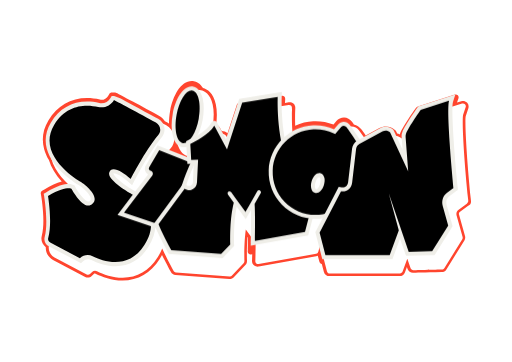
t = 0.00 s
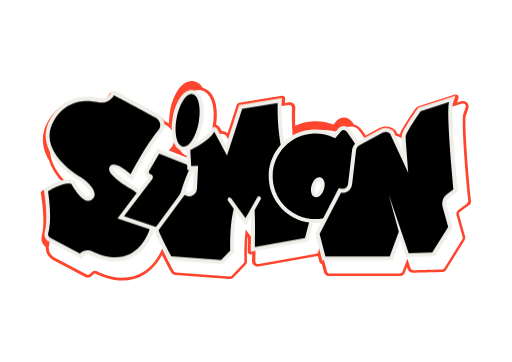
t = 2.00 s
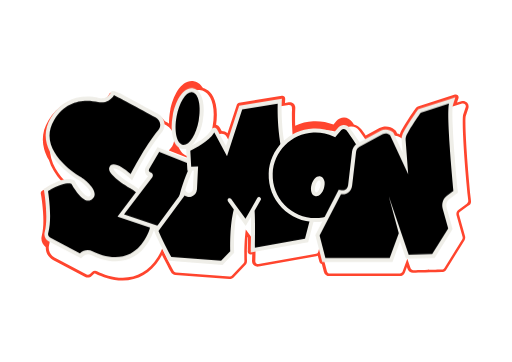
t = 2.66 s
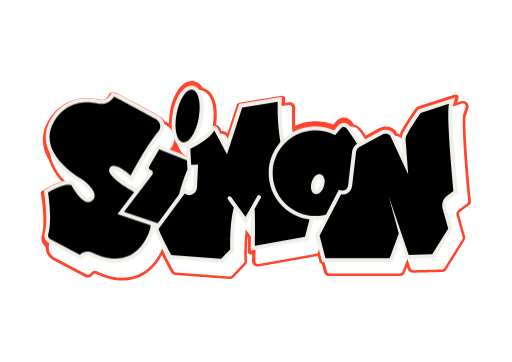
t = 3.33 s
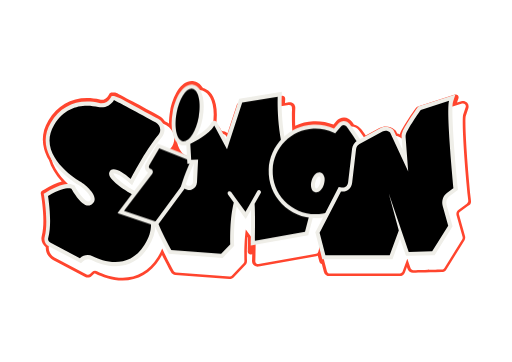
t = 4.65 s
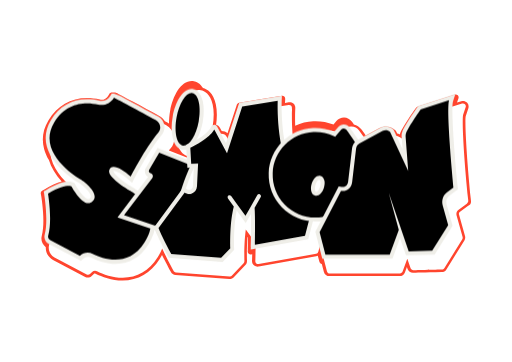
t = 5.98 s

The animated SVG that drew these frames (rendered in a browser with its animation timeline set to each time). Animation: 5 CSS @keyframes rules; one cycle of 7.30 s, repeats indefinitely.

<?xml version="1.0" encoding="utf-8"?>
<!-- Generator: Adobe Illustrator 28.2.0, SVG Export Plug-In . SVG Version: 6.00 Build 0)  -->
<svg version="1.1" id="Calque_3" xmlns="http://www.w3.org/2000/svg" xmlns:xlink="http://www.w3.org/1999/xlink" x="0px" y="0px"
	 viewBox="0 0 512 362" style="enable-background:new 0 0 512 362;" xml:space="preserve">
<style type="text/css">
	.st0{fill:#FF452E;}
	.st1{fill:#EFEEE8;}

    /* Animation indépendante des lettres — le fond reste fixe */
    #S, #I, #M, #O, #N {
      transform-box: fill-box;
      transform-origin: center;
      will-change: transform;
    }
    #S { animation: float-S 4.8s ease-in-out infinite; }
    #I { animation: float-I 5.3s ease-in-out -1.1s infinite; }
    #M { animation: float-M 4.5s ease-in-out -2.0s infinite; }
    #O { animation: float-O 5.1s ease-in-out -0.7s infinite; }
    #N { animation: float-N 4.7s ease-in-out -1.6s infinite; }

    @keyframes float-S { 0%, 100% { transform: translateY(0); } 50% { transform: translateY(-5px); } }
    @keyframes float-I { 0%, 100% { transform: translateY(0); } 50% { transform: translateY(6px); } }
    @keyframes float-M { 0%, 100% { transform: translateY(0); } 50% { transform: translateY(-7px); } }
    @keyframes float-O { 0%, 100% { transform: translateY(0); } 50% { transform: translateY(5px); } }
    @keyframes float-N { 0%, 100% { transform: translateY(0); } 50% { transform: translateY(-4px); } }

    @media (prefers-reduced-motion: reduce) {
      #S, #I, #M, #O, #N { animation: none !important; }
    }
</style>
<path id="fond" class="st0" d="M471,201.3l-0.2-2.2c-4.4-44.3-6.2-79.4-5-83.2l2.5-7.5c0.7-2,0.2-4.2-1.3-5.8
	c-1.1-1.1-2.5-1.7-4-1.7c-0.6,0-1.2,0.1-1.7,0.3l-4.3,1.4l1.5-4.4c0.3-1,0.1-2.1-0.7-2.9c-0.5-0.6-1.3-0.8-2-0.8
	c-0.3,0-0.6,0-0.9,0.1l-37.1,11.8c-0.6,0.2-1.1,0.6-1.5,1.1l-0.8,1.1c-0.5,0.7-12,16.9-15.4,24.9c-0.1,0.3-0.2,0.6-0.4,0.9
	c-0.8-0.3-1.6-0.6-2.5-0.8l-1.1-2.3c-0.2-0.4-0.4-0.7-0.8-1l-0.7-0.6c-2.5-2.1-5.6-3.2-8.8-3.2c-2.2,0-4.5,0.6-6.4,1.6l-13.7,7.3
	c-1.7-2.4-3.1-4.5-4.4-6.1c-1.9-2.4-4.4-4.1-7.4-4.8c-0.8-1.1-1.5-2-2.1-2.9c-1.8-2.4-4.6-3.9-7.7-4H344c-2.9,0-5.7,1.3-7.6,3.5
	l-2.9,3.4c-5.6-2.1-11.7-3.3-17.8-3.3c-0.8,0-1.6,0-2.4,0.1c-6.2,0.3-12.4,1.8-18.1,4.5c-0.3-9,0-15.1,0-15.2l0.1-2.5
	c0.1-1.7-0.6-3.4-1.9-4.5c-1-0.9-2.4-1.4-3.8-1.4c-0.3,0-0.6,0-0.9,0.1l-3.7,0.6c0-1.1,0.1-1.7,0.1-1.7l0.1-2.5
	c0-0.8-0.3-1.7-0.9-2.3c-0.5-0.5-1.2-0.7-1.9-0.7c-0.1,0-0.3,0-0.5,0l-42.8,7c-1,0.2-1.9,0.9-2.2,1.9l-9.4,28.6
	c-1.6-1.3-3.6-2.1-5.8-2.1l0,0l-1.8-3.3c-0.8-1.5-2.2-2.6-3.8-3c1.1-7.4,1-14.6-0.3-20.5c-2.5-11.4-8.6-15.1-12.8-16.2
	c-2.9-5.1-6.9-6.5-9.1-6.9c-0.7-0.1-1.4-0.2-2.1-0.2c-11.2,0-18.9,15-21.7,29.9c-0.8,4.3-1.1,8.6-1.1,12.6c-0.4-0.2-0.8-0.4-1.1-0.7
	l-3-1.6c-1.4-2.2-3.3-4-5.6-5.3c-7.5-4-17.9-9.7-26.5-14.3c-4.3-2.3-8.1-4.4-10.9-5.9c-5.8-3.1-6-3.2-7.8-3.2h-2.3
	c-1,0-2,0.6-2.5,1.4l-1.2,2c-1.3,2.4-3.9,3.9-6.6,3.9c-0.5,0-1.1-0.1-1.6-0.2c-4.3-1-8.6-1.5-12.7-1.5c-16.6,0-30,7.8-38.8,22.5
	c-5.5,9.1-6.9,18.6-4.3,28.3c1,3.7,2.6,7.5,4.8,11.2c2.2,7.3,6.5,14.5,12.8,21.4c-5.1,1.3-10.9,3.9-17.3,7.9l-2.3,1.4
	c-1,0.6-1.5,1.8-1.3,2.9l0.5,2.7c0,0.2,4.3,25.4,0.5,39.3c-1.2,4.4,0.4,8.9,4,11.5c-0.3,5.2,2.5,10.2,7.2,12.7l32.2,17
	c0.8,0.4,1.7,0.6,2.6,0.6c1.5,0,2.9-0.6,3.9-1.6l2.1-2c0.3-0.3,0.6-0.4,1-0.4c0.2,0,0.4,0,0.7,0.2c6.4,3.1,16.2,6.8,27.1,6.8
	c15.4,0,28.2-7.4,37.1-21.5c0.8-1.3,1.6-2.6,2.3-4c3.6,7.2,7.5,14.4,8.4,16.1l0.5,1c0.9,1.7,2.6,2.8,4.6,2.9l53.8,4.1
	c0.1,0,0.3,0,0.4,0c1.6,0,3.1-0.6,4.1-1.8l11.6-12.2c1.1-1.1,1.6-2.6,1.6-4.2V260c0-0.1-0.5-11.1,0.5-23.1l0.5,0.7
	c-0.1,6.2-0.2,11.1-0.2,11.6l-0.1,2.4c0,0.9,0.3,1.7,1,2.2c0.5,0.4,1.2,0.7,1.8,0.7c0.2,0,0.3,0,0.5,0l1.2-0.2
	c0,2.5-0.1,4.1-0.1,4.2l-0.1,2.4c0,1.7,0.7,3.3,2,4.4c1,0.9,2.3,1.4,3.7,1.4c0.3,0,0.7,0,1-0.1l57.5-10.3c0.6-0.1,1.1-0.3,1.6-0.5
	l1.6,6c0.3,1.1,1.3,2,2.4,2.1l2.1,8c0.6,2.5,2.9,4.2,5.5,4.2h70.2c2.4,0,4.5-1.5,5.3-3.7l2-5.4l0.7,2c0.8,2.3,2.9,3.8,5.4,3.8
	c1.6,0,11.2-0.2,28.7-0.7c1.9,0,3.7-1,4.7-2.7l18-28.9c0.8-1.4,1.1-3,0.6-4.5l-6-21.4c-0.3-1,0-2,0.7-2.5l8.5-6.4
	C470.3,205.2,471.2,203.3,471,201.3L471,201.3z M175.6,146.6c0,0.1,0.1,0.1,0.1,0.2L175.6,146.6
	C175.5,146.8,175.6,146.7,175.6,146.6L175.6,146.6z M466.8,203.7l-8.5,6.4c-1.6,1.2-2.3,3.4-1.7,5.5l6,21.4c0.2,0.8,0.1,1.6-0.3,2.3
	l-18,28.9c-0.5,0.8-1.4,1.3-2.3,1.3c0,0-28.6,0.7-28.7,0.7c-1.2,0-2.3-0.8-2.7-1.9l-3.3-9.6l-4.7,12.9c-0.4,1.1-1.5,1.9-2.7,1.9
	h-70.2c-1.3,0-2.4-0.9-2.7-2.1l-6.9-26.5l-1.8,6.8c-0.3,1.1-1.2,1.9-2.2,2.1l-57.5,10.3c-0.2,0-0.3,0-0.5,0c-0.7,0-1.3-0.2-1.8-0.7
	c-0.6-0.5-1-1.4-1-2.2l0.1-2.4c0-0.1,0.3-11.6,0.2-22.6c-0.5,0.8-1.4,1.4-2.3,1.4c-0.1,0-0.1,0-0.1,0c-0.9,0-1.8-0.4-2.3-1.2l-5.1-7
	c-2,14.8-1.4,30.7-1.4,30.9v0.9c0,0.8-0.2,1.5-0.8,2.1L232,275.6c-0.5,0.6-1.3,0.9-2.1,0.9c-0.1,0-0.1,0-0.2,0l-53.8-4.1
	c-1-0.1-1.8-0.6-2.3-1.5l-0.5-1c-0.9-1.6-6.9-12.7-10.9-21.4c-1.2,3-2.8,6.1-4.7,9.1c-8.4,13.2-20.4,20.2-34.7,20.2
	c-10.3,0-19.7-3.6-25.8-6.6c-0.6-0.3-1.2-0.5-1.9-0.5c-1.1,0-2.2,0.4-3,1.2l-2.1,2c-0.6,0.5-1.2,0.8-2,0.8c-0.4,0-0.9-0.1-1.3-0.3
	l-32.2-17c-4.5-2.4-6.7-7.5-5.4-12.4c3.8-13.9-0.5-39.1-0.5-39.3L48,203c-0.2-1.1,0.3-2.3,1.3-2.9l2.3-1.4c11.4-7,19-8.7,23.5-8.8
	c-8.6-6.6-20.1-17.6-23.9-31.7c-2.6-9.7-1.1-19.2,4.3-28.3c8.8-14.7,22.2-22.5,38.8-22.5l0,0c4.1,0,8.4,0.5,12.7,1.5
	c0.5,0.1,1.1,0.2,1.6,0.2c2.7,0,5.2-1.5,6.6-3.9l1.1-2c0.5-0.9,1.4-1.4,2.5-1.4h2.3c1.8,0,2,0.1,7.8,3.2c2.8,1.5,6.6,3.6,10.9,5.9
	c8.6,4.6,19,10.3,26.5,14.3c4,2.2,6.8,6,7.7,10.5s-0.3,9.1-3.3,12.6c-0.6,0.7-1.2,1.5-1.8,2.2l21.7,8.5l-0.1-2.1c0-0.1,0-0.3,0-0.4
	c-0.6,0-1.1-0.1-1.7-0.2c-3.4-0.6-9.4-3.3-11.8-14.4c-1.4-6.2-1.3-14,0.1-21.9c2.7-14.9,10.5-29.9,21.7-29.9c0.7,0,1.4,0.1,2.1,0.2
	c3.4,0.6,9.4,3.3,11.8,14.4c1.4,6.2,1.3,14-0.1,21.9c-1.4,7.8-4.2,15.7-8.2,21.4c4.7-3,9.5-6.8,11.6-10.9c1.1-2,3.1-3.3,5.4-3.3l0,0
	c2.3,0,4.3,1.2,5.4,3.2l5.8,10.7l11.1-33.9c0.3-1,1.2-1.8,2.2-1.9l42.7-7c0.2,0,0.3,0,0.5,0c0.7,0,1.4,0.3,1.9,0.7
	c0.6,0.6,1,1.4,0.9,2.3l0.1,2.1c0,0.1-0.6,13.5,1.1,30.1c7.9-5.9,17.4-9.4,27.2-9.9c0.8,0,1.6-0.1,2.4-0.1c6,0,12.1,1.1,17.8,3.3
	l2.9-3.4c1.9-2.2,4.7-3.5,7.6-3.5c0.1,0,0.2,0,0.4,0c3,0.1,5.9,1.5,7.7,4c2.6,3.5,6.2,8.7,10.6,15.5l17-9c2-1,4.2-1.6,6.4-1.6
	c3.2,0,6.3,1.1,8.8,3.2l0.7,0.6c0.3,0.3,0.6,0.6,0.8,1l2.9,6.2c0.1-1.4,0.5-2.7,1-4c3.3-7.9,14.1-23.2,15.4-24.9l0.8-1.1
	c0.4-0.5,0.9-0.9,1.5-1.1l37.1-11.8c0.3-0.1,0.6-0.1,0.9-0.1c0.7,0,1.5,0.3,2,0.8c0.8,0.8,1,1.9,0.7,2.9l-2.5,7.5
	c-1.5,4.5,0.6,42.4,4.9,84.4l0.2,2.2C468,202.1,467.6,203.1,466.8,203.7L466.8,203.7z"/>
<g id="S">
	<path d="M115.4,264.3c-9.3,0-18-3.3-23.7-6.1c-1.3-0.6-2.6-0.9-4-0.9c-2.4,0-4.7,0.9-6.4,2.6l-1,1l-30.9-16.3
		c-2.5-1.3-3.7-4.1-3-6.8c4.1-15-0.4-41.2-0.4-41.4l-0.2-1.3l1.2-0.7c10.9-6.7,17.8-8.1,21.6-8.1c2.4,0,3.7,0.6,4,0.7l0.5,0.3
		l0.3,0.5c3.2,6.1,10.2,15.9,15.2,15.9c1,0,2-0.4,2.9-1.4c1.1-1.1,1.6-2.4,1.4-3.8c-0.6-5.5-9.3-12.4-12.7-14.7
		c-1.8-1-25.9-14.9-31.3-35.3c-2.2-8.4-1-16.6,3.8-24.6c7.9-13.2,19.9-20.2,34.6-20.2c3.8,0,7.7,0.4,11.7,1.3
		c0.9,0.2,1.8,0.3,2.7,0.3c4.4,0,8.6-2.4,10.8-6.3l0.6-1h1.2c0.5,0,14.8,7.6,42.8,22.8c2.7,1.5,4.6,4.1,5.2,7.2
		c0.6,3.1-0.2,6.2-2.2,8.6c-13,15.4-27.2,43.3-27.4,43.5l-1.2,2.3l-1.9-1.8c-6.2-5.6-12.2-9.1-15.7-9.1c-1.4,0-2.1,0.6-2.4,2
		c-0.9,3.5,9.4,11.9,19.4,17.7c0.6,0.3,17.1,9.2,21.5,25.8c2.5,9.4,0.5,19.4-5.9,29.5C138.6,258.2,128.2,264.3,115.4,264.3
		L115.4,264.3L115.4,264.3z"/>
	<path class="st1" d="M114,99.9c0.2,0,27,14.5,41.9,22.5c4.6,2.5,5.8,8.6,2.4,12.7C145,150.9,130.7,179,130.7,179
		c-6.3-5.7-12.8-9.7-17.1-9.7c-2.2,0-3.8,1.1-4.4,3.5c-1.8,7.1,20.3,19.9,20.3,19.9s36,19.1,14.9,52.4c-8.2,13-19,17-29,17
		c-8.9,0-17.3-3.2-22.8-5.9c-1.6-0.8-3.2-1.1-4.9-1.1c-2.8,0-5.6,1.1-7.8,3.1l-29.7-15.6c-1.6-0.9-2.5-2.7-2-4.5
		C52.6,222.6,48,196,48,196c10.7-6.6,17.1-7.8,20.5-7.8c2.1,0,3,0.5,3,0.5s8.9,16.9,16.9,16.9c1.5,0,2.9-0.6,4.3-2
		C100.9,195.2,81,182,81,182s-45.8-25.6-26.9-57.1c9.1-15.2,22-19.2,32.9-19.2c4.1,0,8,0.6,11.2,1.3c1,0.2,2.1,0.3,3.1,0.3
		C106.6,107.3,111.4,104.5,114,99.9 M114,95.9h-2.3l-1.2,2c-1.9,3.3-5.3,5.3-9,5.3c-0.7,0-1.5-0.1-2.2-0.2
		c-4.1-0.9-8.2-1.4-12.1-1.4c-15.5,0-28.1,7.3-36.4,21.1c-5,8.4-6.4,17.2-4,26.1c5.6,20.9,29.9,35.1,32.2,36.5
		c4.7,3.1,11.3,9.2,11.8,13.2c0.1,0.9-0.2,1.5-0.8,2.2c-0.8,0.8-1.2,0.8-1.4,0.8c-3.3,0-9.7-7.8-13.4-14.8l-0.6-1.1l-1.1-0.6
		c-0.5-0.3-2.1-1-4.9-1c-4.1,0-11.3,1.5-22.6,8.4l-2.3,1.4l0.5,2.7c0,0.3,4.4,26,0.5,40.6c-1,3.6,0.6,7.4,4,9.1l29.7,15.6l2.6,1.4
		l2.1-2c1.3-1.3,3.1-2,5-2c1.1,0,2.2,0.2,3.2,0.7c5.8,2.9,14.8,6.3,24.6,6.3c13.4,0,24.5-6.5,32.3-18.9c6.7-10.6,8.8-21.1,6.1-31.1
		c-4.5-16.9-21-26.2-22.5-27c-0.5-0.3-5.2-3.1-9.7-6.5c-7.9-6-8.6-8.7-8.7-9.1c0.1-0.2,0.1-0.3,0.1-0.4c0.1,0,0.2,0,0.3,0
		c2.4,0,7.8,2.7,14.4,8.6l3.9,3.5l2.4-4.7c0.1-0.3,14.3-27.9,27.1-43.2c2.4-2.8,3.4-6.6,2.7-10.2s-3-6.8-6.2-8.5
		c-7.5-4-17.9-9.7-26.5-14.3c-4.3-2.3-8.1-4.4-10.9-5.9C116.8,96.9,114.7,95.9,114,95.9L114,95.9L114,95.9z"/>
</g>
<g id="I">
	<path d="M149.9,170.5L149.9,170.5c-2.7-0.7-4-3.7-2.6-6.1l11-18.7l35.1,13.8c0,0-16.7,34.9-12.9,48.4l6.4,3.8
		c0,0-6.4,18.7-4.2,20.9l-62-20.9l29.8-39.3C151.1,171.7,150.8,170.7,149.9,170.5L149.9,170.5z"/>
	<path class="st1" d="M190.2,237.2l-72.7-24.5l30.8-40.6c-1.4-0.6-2.4-1.8-3-3.2c-0.8-1.8-0.6-3.8,0.4-5.5l11.8-20.2l38.7,15.2
		l-0.9,1.9c-4.4,9.3-15.2,35.3-12.9,46.3l7.1,4.2l-0.5,1.6c-2.6,7.6-5.1,16.9-4.5,19L190.2,237.2L190.2,237.2z M124,210.6l56.3,19
		c0.2-3,1.2-8.1,4.2-17.1l-5.7-3.4l-0.2-0.8c-3.4-12.4,8.6-40.2,12.1-47.9L159.2,148l-10.1,17.3c-0.4,0.6-0.4,1.3-0.1,1.9
		s0.8,1.1,1.5,1.3c1,0.2,1.9,1,2.2,2s0.2,2.1-0.5,2.9L124,210.6L124,210.6z"/>
	<path d="M183.7,143c-0.4,0-0.8,0-1.2-0.1c-3.8-0.7-6.6-4.5-8-10.7c-1.2-5.6-1.2-12.7,0.1-20c2.8-15.1,9.9-26,16.9-26
		c0.4,0,0.8,0,1.2,0.1c3.8,0.7,6.6,4.5,8,10.7c1.2,5.6,1.2,12.7-0.1,20C197.9,132,190.8,143,183.7,143z"/>
	<path class="st1" d="M191.6,88.3c0.3,0,0.6,0,0.9,0.1c6.1,1.1,8.9,13.8,6.2,28.3c-2.5,13.8-9.1,24.3-15,24.3c-0.3,0-0.6,0-0.9-0.1
		c-6.1-1.1-8.9-13.8-6.2-28.3C179.2,98.8,185.7,88.3,191.6,88.3 M191.6,84.3L191.6,84.3c-9.5,0-16.5,14.3-18.9,27.6
		c-1.4,7.5-1.4,14.9-0.1,20.8c2.1,9.5,6.9,11.7,9.6,12.2c0.5,0.1,1.1,0.1,1.6,0.1c9.5,0,16.5-14.3,18.9-27.6
		c1.4-7.5,1.4-14.9,0.1-20.8c-2.1-9.5-6.9-11.7-9.6-12.2C192.7,84.3,192.1,84.3,191.6,84.3L191.6,84.3z"/>
</g>
<g id="M">
	<path d="M259,199l-13.4,23.4l-9.7-13.5c-4.8,17.4-3.6,43-3.6,43l-10.4,10.9l-51.8-3.9c0,0-11.5-21.2-13.8-28.2l28.1-38.2l0,0
		c3.3,4.7,10.3,2.5,10.6-3.3l1-20.6l-6.7,0.3l-1.1-19.5c0,0,19.2-7.8,25-18.9c0.5-0.9,1.8-0.9,2.2,0l11.1,20.6l14.3-43.5l39.1-6.4
		c0,0-2.7,52,15.9,80l-12.9,9.2l29,30l-5.3,20.1l-53.8,9.6c0,0,0.7-30.1-0.3-39.9l-7,12l-16.1-22.1"/>
	<path class="st1" d="M222.6,264.9l-53.8-4.1l-0.5-1c-0.5-0.9-11.7-21.5-13.9-28.6l-0.3-1l30.3-41.3l1.6,2.3c1,1.4,2.5,2,4.1,1.5
		c1.3-0.4,2.7-1.6,2.8-3.8l0.9-18.4l-6.4,0.3l-1.3-22.9l1.3-0.5c0.2-0.1,18.6-7.6,23.9-17.9c0.6-1.1,1.7-1.8,2.9-1.8
		s2.3,0.7,2.9,1.7l8.9,16.5l13.2-40.2l42.7-7l-0.1,2.5c0,0.5-2.5,51.7,15.6,78.8l1.1,1.6l-12.6,9l28.2,29.1l-5.9,22.5l-57.5,10.3
		l0.1-2.4c0-0.2,0.5-20.5,0.1-33l-5.2,9l-9-12.5c-3.5,16.6-2.5,37.9-2.5,38.2v0.9L222.6,264.9L222.6,264.9z M171.3,257l49.8,3.8
		l9.2-9.6c-0.2-4.6-0.6-25.9,3.5-41.8l-5.8-8c-0.6-0.9-0.5-2.1,0.4-2.8c0.9-0.6,2.1-0.5,2.8,0.4l3.9,5.4l0,0l2,2.8l8.4,11.5l4.6-8
		l7.2-12.6c0.5-1,1.8-1.3,2.7-0.7c1,0.6,1.3,1.8,0.7,2.7l-6.1,10.6c0.7,8.8,0.4,29.9,0.3,37.1l50.1-9l4.6-17.8l-29.9-30.8l13.3-9.4
		c-15.6-25.2-15.6-66.5-15.3-77.1l-35.5,5.8L227,156.2l-12.7-23.6c-5.7,9.4-19.6,16.1-24,18.1l0.9,16.1l6.9-0.3l-1.1,22.8
		c-0.2,3.5-2.4,6.4-5.7,7.4c-2.3,0.7-4.7,0.2-6.6-1.2L158.5,231C160.9,237.6,169.1,253,171.3,257L171.3,257z"/>
</g>
<g id="O">
	<path d="M347.9,124.8c-2-2.7-6-2.8-8.1-0.2l-5.1,6l-0.1,0.1c-6.4-3-13.7-4.6-21.4-4.2c-23,1.1-41.6,20-42.5,43
		c-0.9,25.5,19.5,46.4,44.7,46.4c21.8,0,39.9-15.6,43.9-36.2v-0.1c1.3-5,16.8-11.2,16.8-11.2S357.2,137.2,347.9,124.8L347.9,124.8z
		 M322,183.5c-1.2,4.4-4.1,7.4-6.5,6.7s-3.3-4.8-2-9.1c1.2-4.4,4.1-7.4,6.5-6.7S323.3,179.1,322,183.5z"/>
	<path class="st1" d="M315.5,218c-12.8,0-24.8-5.1-33.7-14.3c-8.9-9.2-13.5-21.4-13.1-34.2c0.9-24,20.4-43.8,44.4-44.9
		c7.2-0.3,14.4,0.9,20.9,3.8l4.3-5c1.4-1.7,3.5-2.6,5.7-2.5s4.2,1.1,5.5,2.9l0,0c9.3,12.3,27.6,42.5,28.4,43.8l1.2,2l-2.2,0.9
		c-7,2.8-14.9,7.4-15.6,9.8v0.1C357,202.1,337.8,217.9,315.5,218L315.5,218z M315.5,128.5c-0.7,0-1.5,0-2.2,0.1
		c-22,1.1-39.8,19.1-40.6,41.1c-0.4,11.7,3.8,22.8,11.9,31.3c8.1,8.4,19.1,13.1,30.8,13.1c20.4,0,38.1-14.5,42-34.6l0.1-0.3
		c1.3-4.7,11-9.4,15.8-11.5c-4.3-7.1-19.1-31.2-26.9-41.5l0,0c-0.6-0.8-1.5-1.2-2.5-1.3c-1,0-1.9,0.4-2.6,1.1l-5.1,5.9l-1,1.4
		l-1.6-0.7C328,129.8,321.9,128.5,315.5,128.5L315.5,128.5z M316.2,192.3c-0.4,0-0.8-0.1-1.2-0.2c-3.5-1-5-6-3.4-11.6s5.4-9.1,9-8.1
		c1.9,0.5,3.2,2.2,3.8,4.7c0.5,2,0.3,4.5-0.4,6.9c-0.7,2.4-1.9,4.6-3.3,6.1C319.3,191.5,317.7,192.3,316.2,192.3L316.2,192.3z
		 M319.3,176.3c-0.9,0-2.9,1.8-3.9,5.4c-1,3.7-0.2,6.4,0.7,6.7c0.3,0.1,1-0.2,1.7-0.9c1-1,1.8-2.6,2.3-4.4l0,0
		c0.5-1.8,0.6-3.6,0.3-5c-0.2-1-0.6-1.6-1-1.7C319.4,176.3,319.3,176.3,319.3,176.3z"/>
</g>
<g id="N">
	<path d="M323.9,260l-6.4-24.6l22.4-43.4l1.9,0.3c0.4,0.1,0.7,0.1,1.1,0.1c3.7,0,6.8-3,7.3-6.9l4-33.9c0.3-2.9,2-5.3,4.4-6.6
		l23-12.3c1.3-0.7,2.7-1,4.2-1c2.1,0,4.1,0.7,5.7,2.1l0.3,0.3l13.7,29.4l-1.8-23.4c-0.1-1.5,0.1-3,0.7-4.4
		c3.2-7.5,14.4-23.3,14.9-24l0.4-0.5l32.7-10.4l-1.3,3.7c-2.3,6.8,1.5,55.4,4.6,86.4l0.1,1.1l-7.6,5.7c-3.2,2.4-4.6,6.7-3.5,10.7
		l5.7,20.6l-17,27.2l-26,0.6l-7.2-21.1l-8.9,24.4L323.9,260L323.9,260z"/>
	<path class="st1" d="M449.1,103.8c-3.2,9.6,4.5,87.3,4.5,87.3l-6.7,5c-3.9,2.9-5.5,8.1-4.2,12.9l5.5,19.7l-16,25.6l-23.5,0.6
		l-20-58.7l10.1,37.3l-9.1,24.7h-64.3l-5.8-22.4l21.4-41.4l0.4,0.1c0.5,0.1,1,0.1,1.4,0.1c4.6,0,8.7-3.7,9.3-8.7l4-33.9
		c0.3-2.2,1.5-4.1,3.4-5.1l23-12.3c1-0.5,2.1-0.8,3.2-0.8c1.6,0,3.1,0.6,4.4,1.6l18.1,39l-2.6-34.4c-0.1-1.2,0.1-2.4,0.5-3.4
		c3.1-7.4,14.6-23.6,14.6-23.6L449.1,103.8 M455.4,97.6l-7.5,2.4l-28.3,9l-1.3,0.4l-0.8,1.1c-0.5,0.7-11.8,16.6-15.1,24.4
		c-0.7,1.7-1,3.5-0.8,5.4l1,12.4l-8.8-19l-0.4-0.8l-0.7-0.6c-2-1.6-4.4-2.5-7-2.5c-1.8,0-3.5,0.4-5.1,1.3l-23,12.3
		c-3,1.6-5.1,4.7-5.5,8.2l-4,33.9c-0.4,2.9-2.6,5.1-5.3,5.1c-0.3,0-0.5,0-0.8-0.1l-0.4-0.1l-2.9-0.5l-1.3,2.6L316,233.9l-0.7,1.4
		l0.4,1.5l5.8,22.4l0.8,3h70.2l1-2.6l6.5-17.8l5,14.2l1,2.8l2.9-0.1l23.5-0.5h2.2l1.1-1.8l16-25.6l0.9-1.5l-0.5-1.7l-5.5-19.7
		c-0.9-3.2,0.2-6.7,2.8-8.6l6.7-5l1.8-1.4l-0.2-2.2c-3.7-37.2-6.6-79.9-4.7-85.6L455.4,97.6L455.4,97.6L455.4,97.6z"/>
</g>
</svg>
